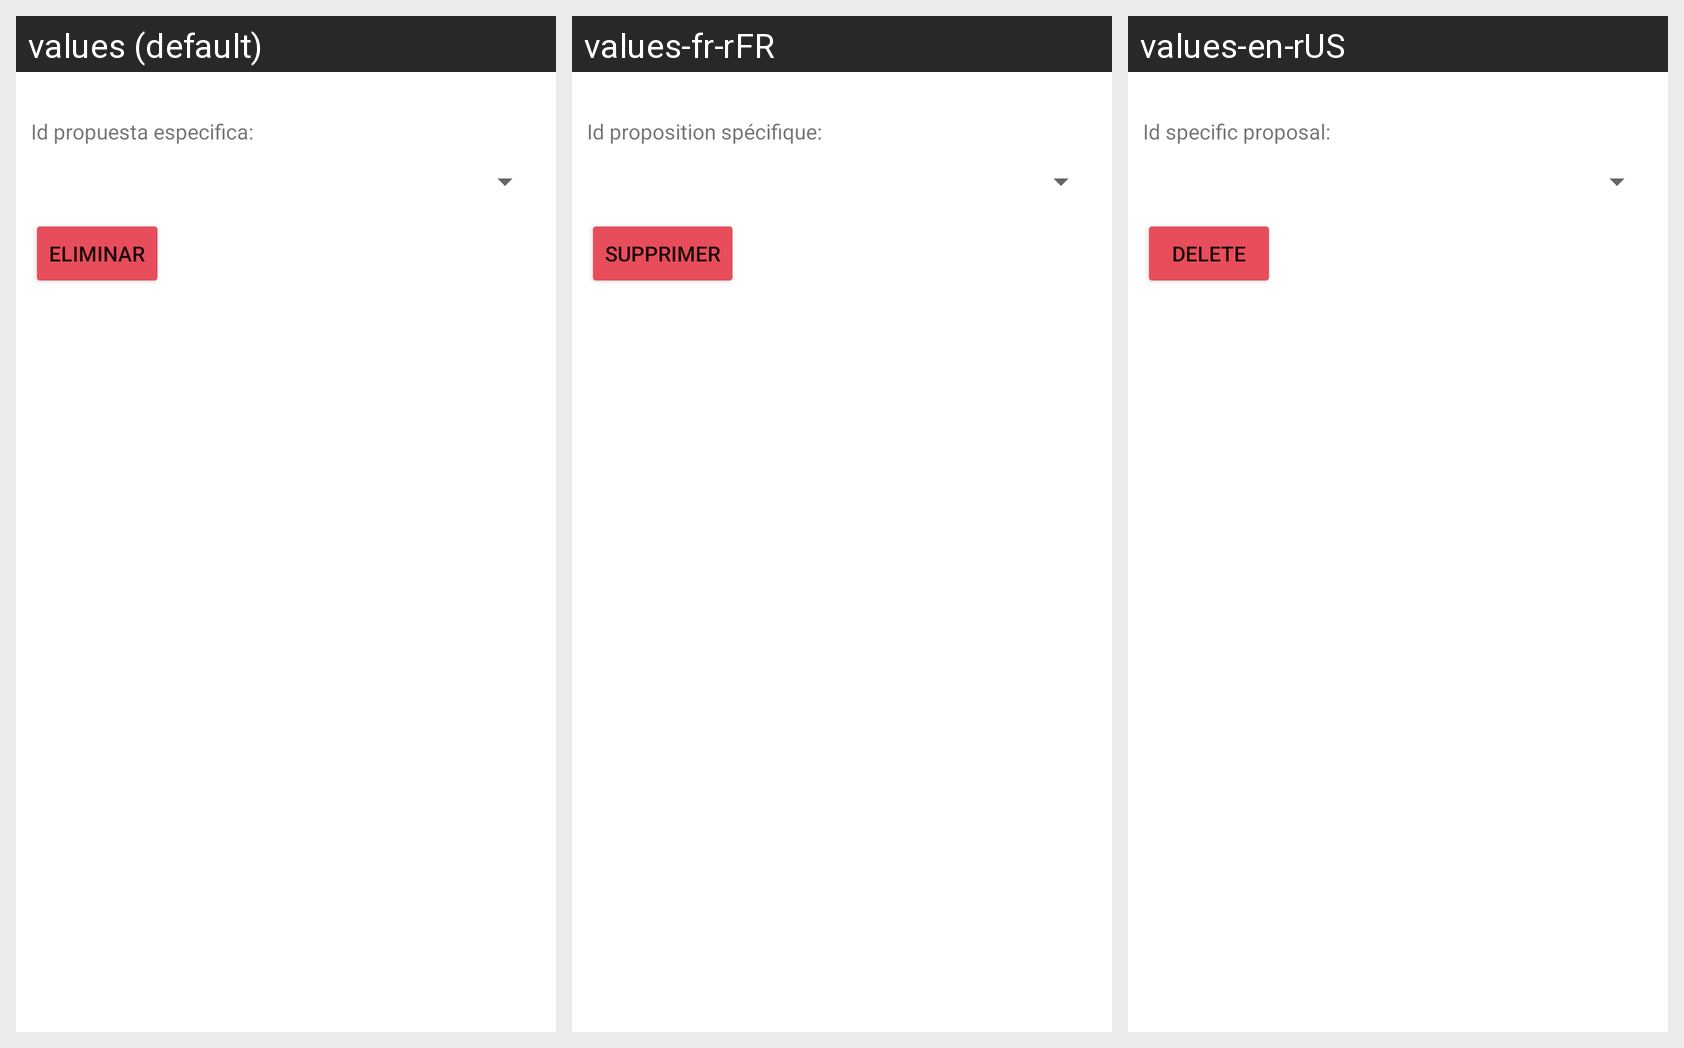

This grid shows one Android layout under several languages. Give, for every string resource on the screen, its name, the default text and each shown locale's text.
Android screen res/layout/activity_propuesta_especifica_eliminar.xml rendered under 3 locales, left to right: values (default), values-fr-rFR, values-en-rUS. Device: Nexus 5 (rendered at 1080×1920; each locale shown at half size, 540×960, under a caption strip naming it); theme Theme.G10Proyecto01.
Strings drawn on this screen, with the default value and each locale's value (text and hints the layout hard-codes, and strings that could not be matched under every locale, appear in the picture but are not listed):

txtIdPropuestaEspecifica
  values: Id propuesta especifica:
  values-fr-rFR: Id proposition spécifique:
  values-en-rUS: Id specific proposal:

eliminar
  values: Eliminar
  values-fr-rFR: Supprimer
  values-en-rUS: Delete
